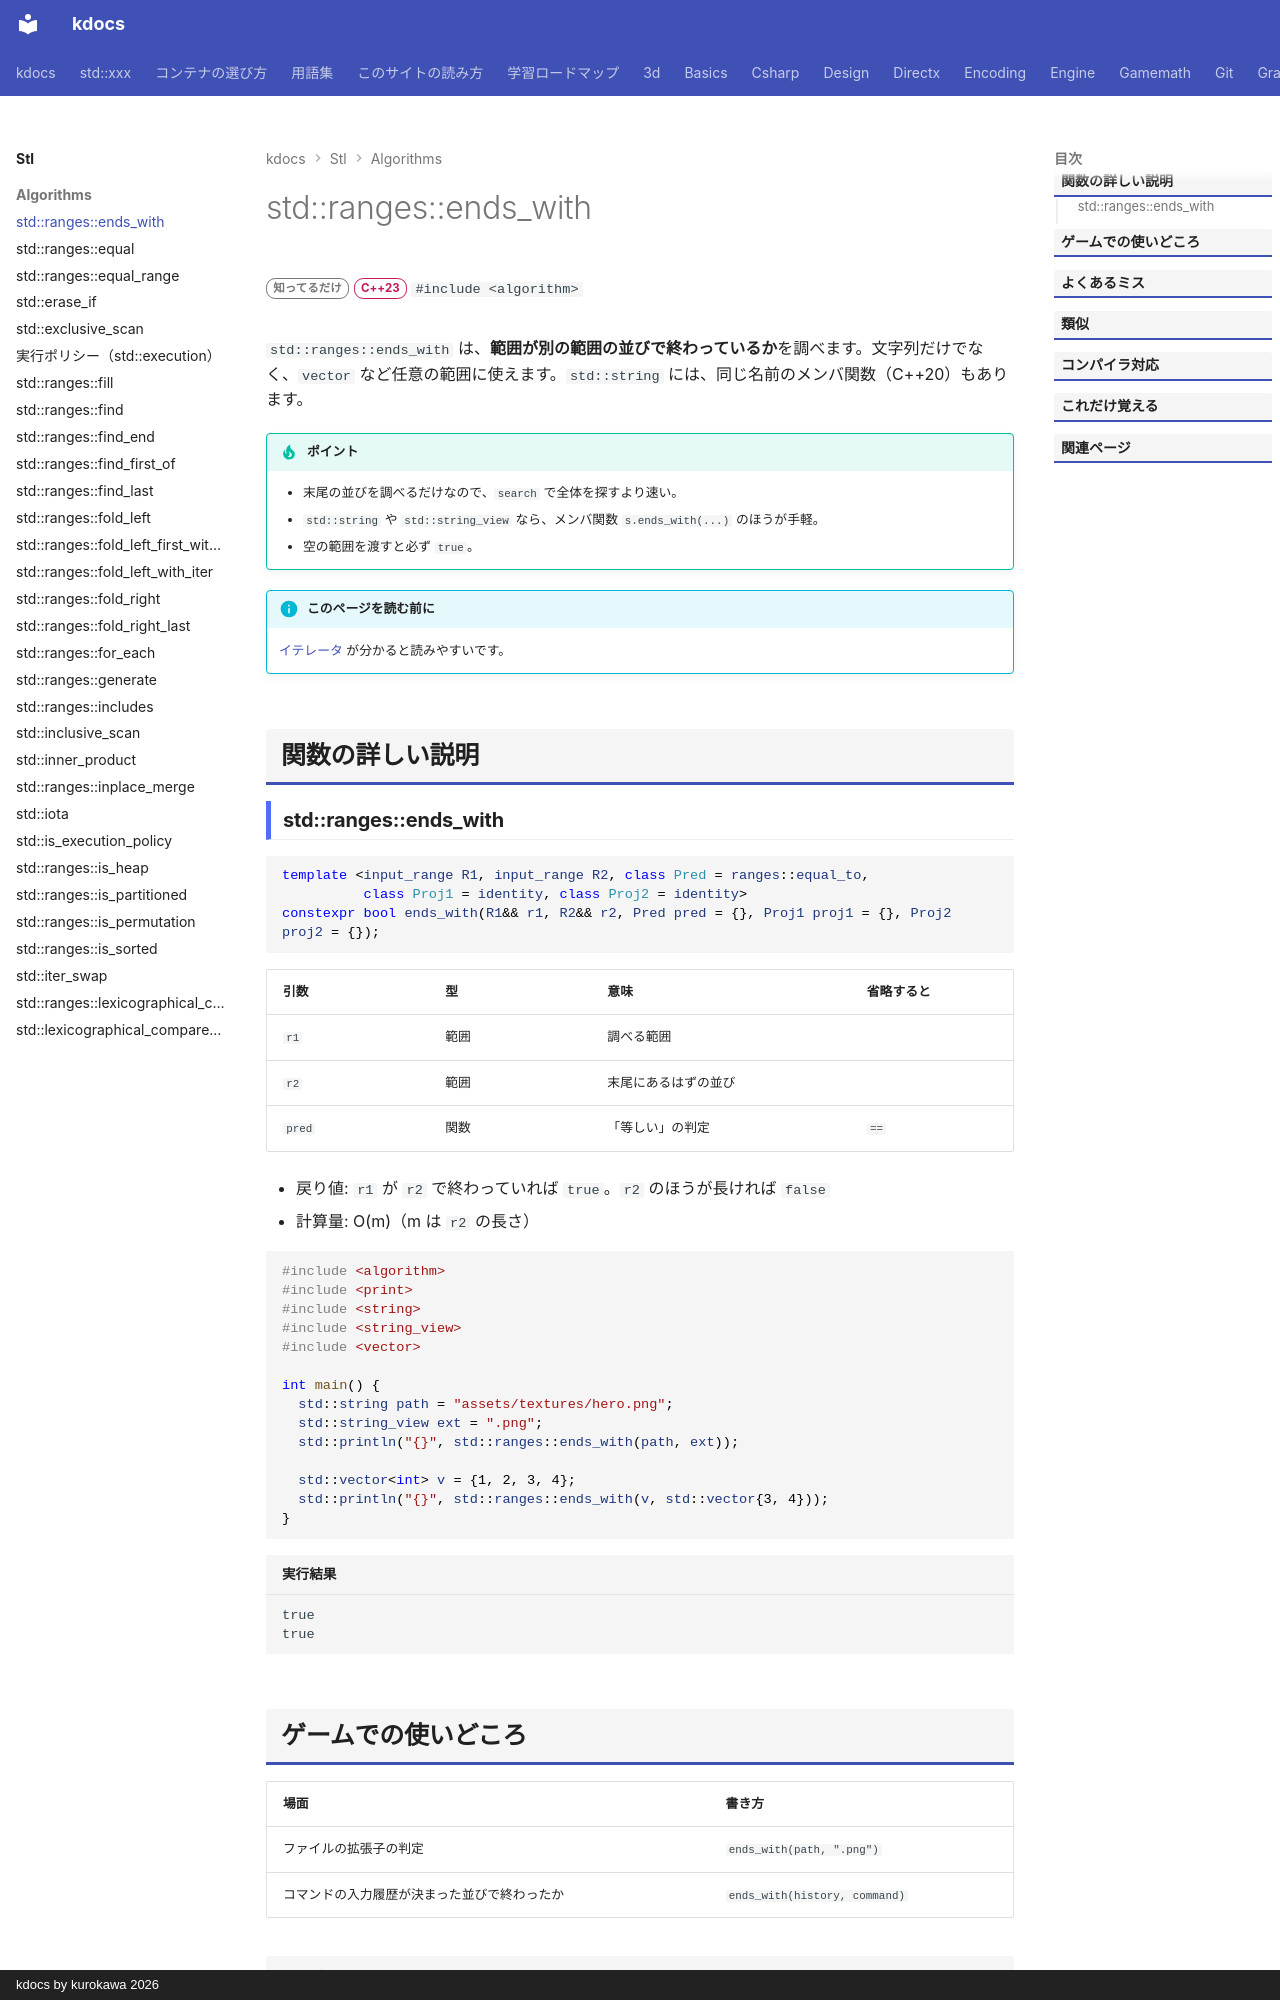

repository: qwzxdf/kdocs · page: stl/algorithms/ends_with/index.html · generator: mkdocs · copyright: kdocs by kurokawa 2026

---
title: std::ranges::ends_with
summary: "範囲が、別の範囲の並びで終わるかを調べる。"
order: 64
tags:
  - アルゴリズム
---

# std::ranges::ends_with

<div class="page-badges" markdown>
<span class="rank rank-rare">知ってるだけ</span>
<span class="ver ver-23">C++23</span>
`#include <algorithm>`
</div>

`std::ranges::ends_with` は、**範囲が別の範囲の並びで終わっているか**を調べます。文字列だけでなく、`vector` など任意の範囲に使えます。`std::string` には、同じ名前のメンバ関数（C++20）もあります。

!!! tip "ポイント"
    - 末尾の並びを調べるだけなので、`search` で全体を探すより速い。
    - `std::string` や `std::string_view` なら、メンバ関数 `s.ends_with(...)` のほうが手軽。
    - 空の範囲を渡すと必ず `true`。

!!! info "このページを読む前に"
    [イテレータ](../../basics/iterator.md) が分かると読みやすいです。

## 関数の詳しい説明
